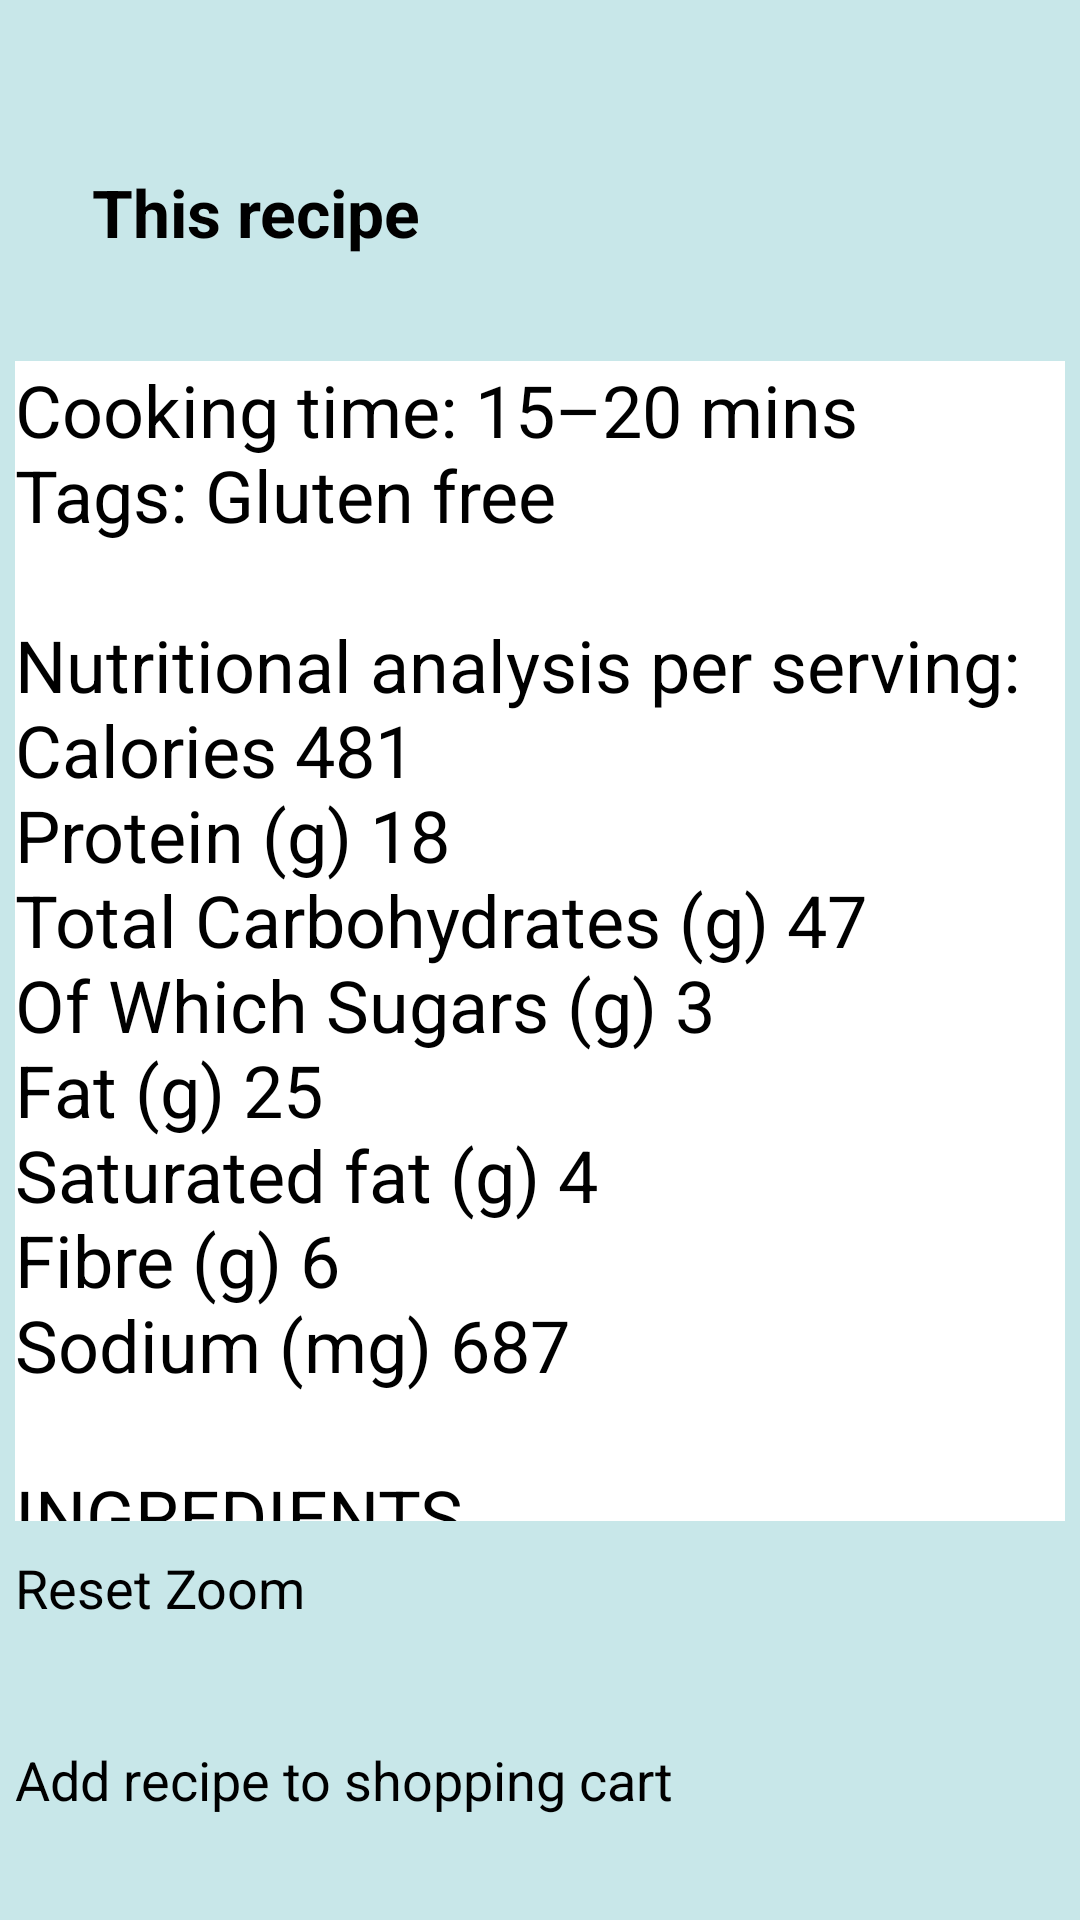

Produce the Android XML layout that renders to this screen, including the resource entries it uses.
<!-- AndroidManifest.xml: application theme Theme.healthyHelper -->
<!-- res/layout/recipe_salmon_rice_bowl.xml -->
<?xml version="1.0" encoding="utf-8"?>
<androidx.constraintlayout.widget.ConstraintLayout xmlns:android="http://schemas.android.com/apk/res/android"
    android:id="@+id/salmonRiceBowlRecipeConstraintLayoutMain"
    xmlns:app="http://schemas.android.com/apk/res-auto"
    xmlns:tools="http://schemas.android.com/tools"
    android:layout_width="match_parent"
    android:layout_height="match_parent"
    android:background="@color/appBlue"
    tools:context=".HowToUseFeatures">

    <include
        layout="@layout/toolbar"
        android:id="@+id/toolBar" />

    <androidx.constraintlayout.widget.Guideline
        android:id="@+id/guideline1"
        android:layout_width="wrap_content"
        android:layout_height="wrap_content"
        android:orientation="horizontal"
        app:layout_constraintGuide_percent="0.08" />

    <TextView
        android:id="@+id/hyperlink"
        android:layout_width="wrap_content"
        android:layout_height="wrap_content"
        android:gravity="center"
        android:padding="5dp"
        android:text="@string/recipeSalmonRiceBowlRecipeHyperlink"
        android:textColor="@color/appBlack"
        android:textSize="22dp"
        android:textStyle="bold"
        app:layout_constraintBottom_toTopOf="@+id/guideline2"
        app:layout_constraintEnd_toEndOf="parent"
        app:layout_constraintStart_toStartOf="parent"
        app:layout_constraintTop_toTopOf="@+id/guideline1"
        tools:ignore="TextContrastCheck" />

    <androidx.constraintlayout.widget.Guideline
        android:id="@+id/guideline2"
        android:layout_width="wrap_content"
        android:layout_height="wrap_content"
        android:orientation="horizontal"
        app:layout_constraintGuide_percent="0.18" />

    <TextView
        android:id="@+id/mainText"
        android:layout_width="0dp"
        android:layout_height="0dp"
        android:layout_margin="5dp"
        android:background="@color/appWhite"
        android:scrollbars="vertical"
        android:text="@string/recipeSalmonRiceBowlMainText"
        android:textColor="@color/appBlack"
        android:textSize="24sp"
        app:layout_constraintBottom_toTopOf="@+id/guideline3"
        app:layout_constraintEnd_toEndOf="parent"
        app:layout_constraintStart_toStartOf="parent"
        app:layout_constraintTop_toTopOf="@+id/guideline2" />

    <androidx.constraintlayout.widget.Guideline
        android:id="@+id/guideline3"
        android:layout_width="wrap_content"
        android:layout_height="wrap_content"
        android:orientation="horizontal"
        app:layout_constraintGuide_percent="0.8" />

    <Button
        android:id="@+id/resetZoomButton"
        android:layout_width="0dp"
        android:layout_height="0dp"
        android:layout_margin="5dp"
        android:backgroundTint="@color/appYellow"
        android:text="@string/recipesResetZoomButton"
        android:textSize="18sp"
        app:layout_constraintBottom_toTopOf="@+id/guideline4"
        app:layout_constraintEnd_toEndOf="parent"
        app:layout_constraintStart_toStartOf="parent"
        app:layout_constraintTop_toTopOf="@+id/guideline3" />

    <androidx.constraintlayout.widget.Guideline
        android:id="@+id/guideline4"
        android:layout_width="wrap_content"
        android:layout_height="wrap_content"
        android:orientation="horizontal"
        app:layout_constraintGuide_percent="0.9" />

    <Button
        android:id="@+id/shoppingCartButton"
        android:layout_width="0dp"
        android:layout_height="0dp"
        android:layout_margin="5dp"
        android:backgroundTint="@color/appYellow"
        android:text="@string/recipesAddRecipeToShoppingCartButton"
        android:textSize="18sp"
        app:layout_constraintBottom_toBottomOf="parent"
        app:layout_constraintEnd_toEndOf="parent"
        app:layout_constraintStart_toStartOf="parent"
        app:layout_constraintTop_toTopOf="@+id/guideline4" />

</androidx.constraintlayout.widget.ConstraintLayout>
<!-- res/layout/toolbar.xml (included above) -->
<?xml version="1.0" encoding="utf-8"?>
<androidx.appcompat.widget.Toolbar xmlns:android="http://schemas.android.com/apk/res/android"
    android:id="@+id/customToolbar"
    android:layout_width="match_parent"
    android:layout_height="wrap_content"
    xmlns:app="http://schemas.android.com/apk/res-auto"
    android:background="@color/primaryPurple"
    app:popupTheme="@style/ThemeOverlay.AppCompat.Light"
    android:theme="@style/ThemeOverlay.AppCompat.Dark.ActionBar"
    app:titleTextAppearance="@style/Toolbar.TitleText">
</androidx.appcompat.widget.Toolbar>
<!-- resources referenced by this layout -->
<resources>
  <color name="appBlack">#FF000000</color>
  <color name="appBlue">#C8E7E9</color>
  <color name="appWhite">#FFFFFFFF</color>
  <color name="appYellow">#E6E600</color>
  <color name="primaryPurple">#FF6200EE</color>
  <string name="recipeSalmonRiceBowlMainText">Cooking time: 15–20 mins\nTags: Gluten free\n \nNutritional analysis per serving: \nCalories 481 \nProtein (g) 18 \nTotal Carbohydrates (g) 47 \nOf Which Sugars (g) 3 \nFat (g) 25 \nSaturated fat (g) 4 \nFibre (g) 6 \nSodium (mg) 687 \n\nINGREDIENTS \n • 4 ounces salmon, preferably wild \n • 1 teaspoon avocado oil \n • 1/8 teaspoon kosher salt \n • 1 cup instant brown rice \n • 1 cup water \n • 2 tablespoons mayonnaise \n • 1 1/2 teaspoons Sriracha \n • 1 1/2 teaspoons 50%-less-sodium tamari \n • 1 teaspoon mirin \n • 1/2 teaspoon freshly grated ginger \n • 1/4 teaspoon crushed red pepper \n • 1/2 ripe avocado, chopped \n • 1/2 cup chopped cucumber \n • 1/4 cup spicy kimchi \n • 12 (4-inch) sheets nori (roasted seaweed) \n\nMETHOD\n \nSTEP 1: Preheat oven to 400ºF. Line a small, rimmed baking sheet with foil. Place salmon on the prepared pan. Drizzle with oil; season with salt. Bake until an instant-read thermometer inserted in the thickest part registers 125ºF, 8 to 10 minutes.\n \nSTEP 2: Meanwhile, combine rice and water in a small saucepan; cook according to package directions. Mix mayonnaise and Sriracha in a small bowl; set aside. Whisk tamari, mirin, ginger, crushed red pepper and salt in another small bowl; set aside.\n \nSTEP 3: Divide the rice between 2 bowls. Top with salmon, avocado, cucumber, and kimchi. Drizzle with the tamari mixture and the mayonnaise mixture. Mix the bowls, if desired, and serve with nori.</string>
  <string name="recipeSalmonRiceBowlRecipeHyperlink">This recipe <a href="https://www.eatingwell.com/recipe/7960938/salmon-rice-bowl/">from Eating Well is available here</a></string>
  <string name="recipesAddRecipeToShoppingCartButton">Add recipe to shopping cart</string>
  <string name="recipesResetZoomButton">Reset Zoom</string>
  <style name="Toolbar.TitleText" parent="TextAppearance.Widget.AppCompat.Toolbar.Title">
          <item name="android:textSize">28dp</item>
      </style>
  <style name="Theme.healthyHelper" parent="Theme.AppCompat.Light.NoActionBar">
          <item name="android:statusBarColor">@color/secondaryPurple</item>
      </style>
  <color name="secondaryPurple">#FF3700B3</color>
</resources>
